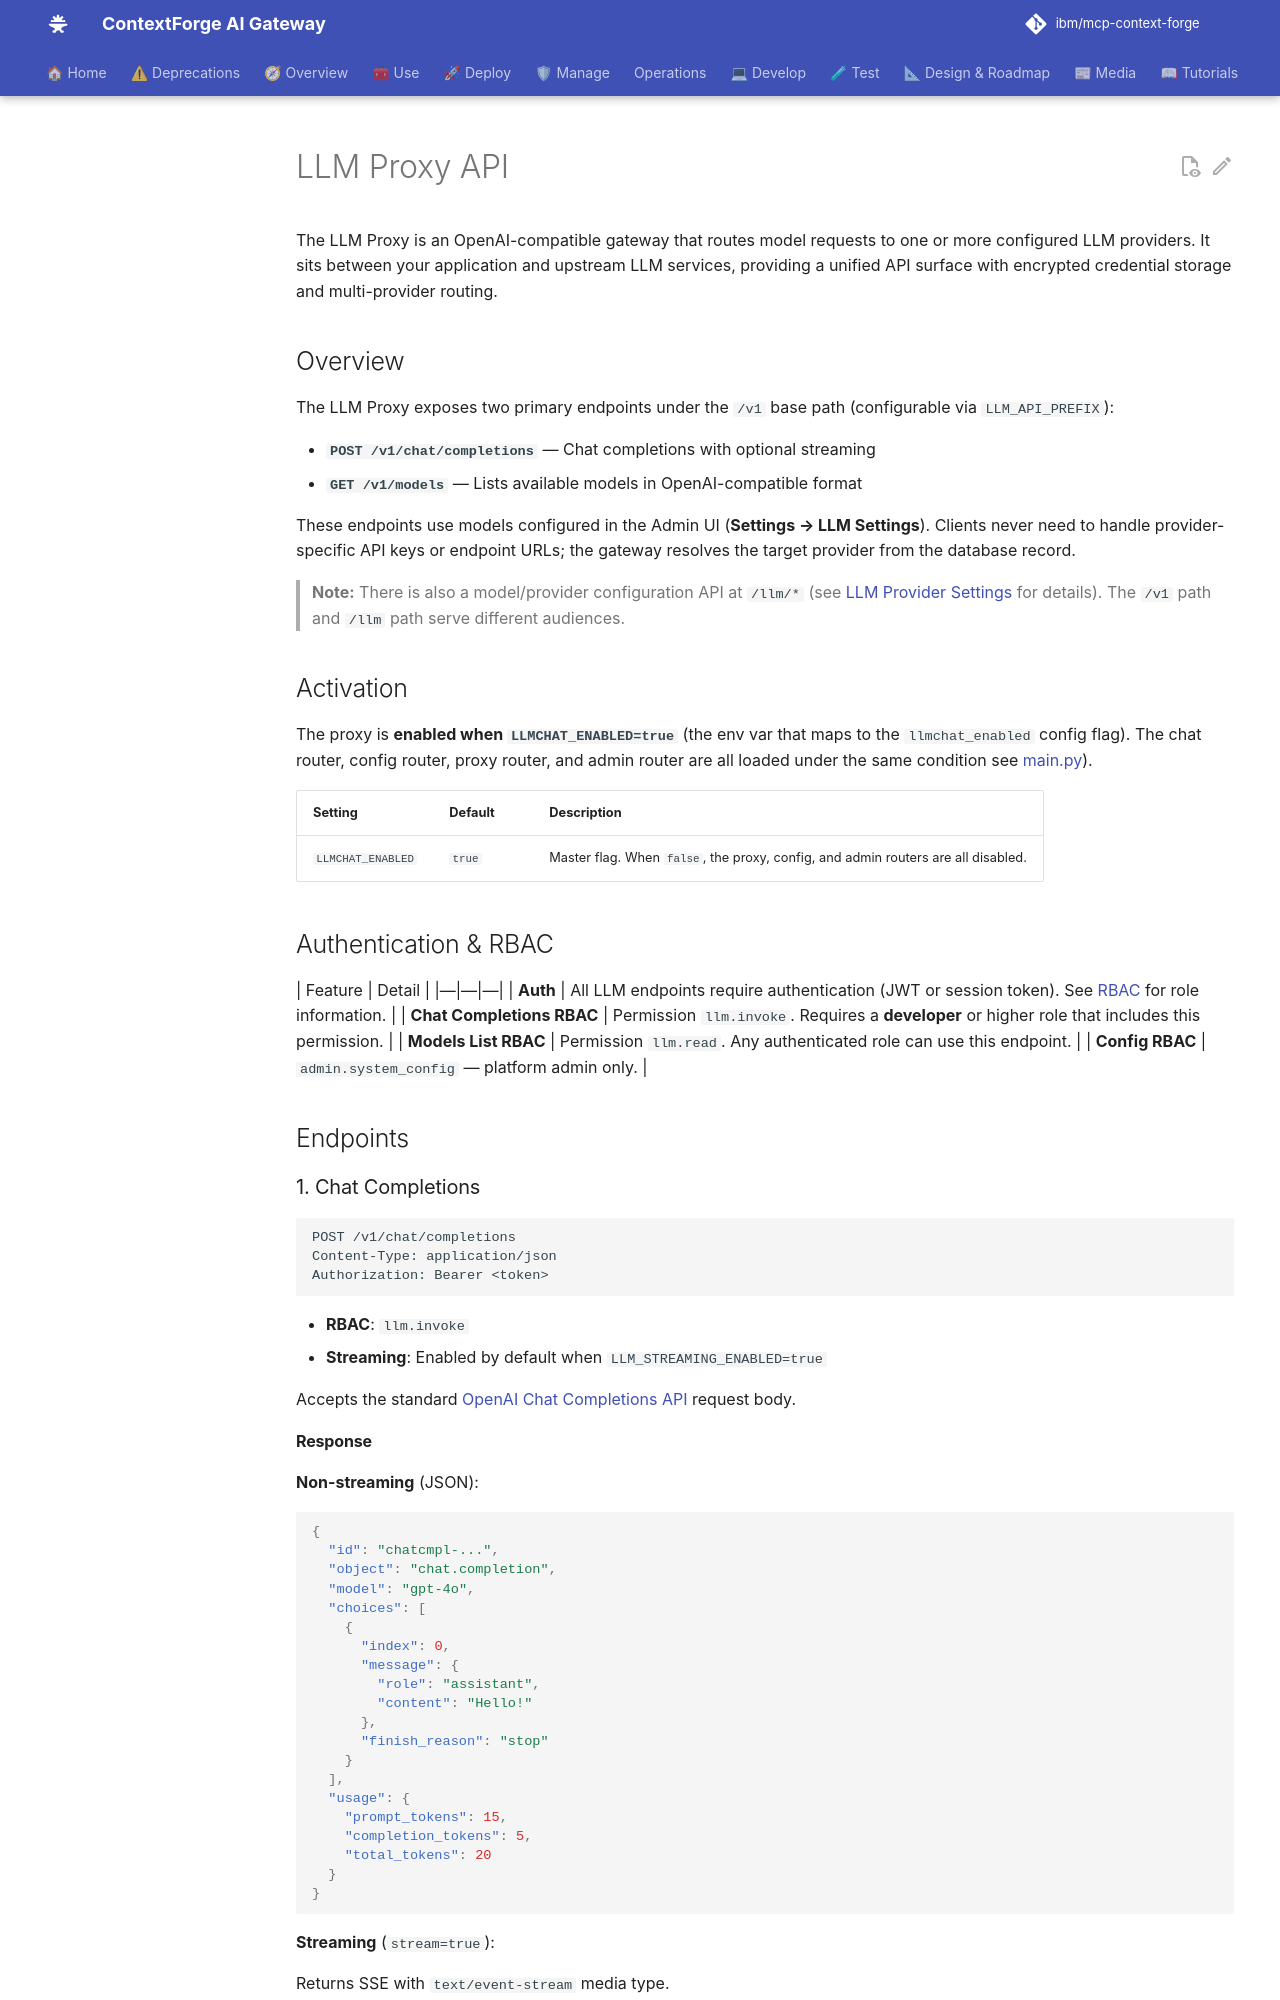

repository: brian-hussey/mcp-context-forge · page: 1.0.11/api/llm-proxy/index.html · generator: mkdocs

# LLM Proxy API

The LLM Proxy is an OpenAI-compatible gateway that routes model requests to one or more configured LLM providers.
It sits between your application and upstream LLM services, providing a unified API surface with encrypted credential
storage and multi-provider routing.

## Overview

The LLM Proxy exposes two primary endpoints under the `/v1` base path (configurable via `LLM_API_PREFIX`):

- **`POST /v1/chat/completions`** — Chat completions with optional streaming
- **`GET  /v1/models`** — Lists available models in OpenAI-compatible format

These endpoints use models configured in the Admin UI (**Settings → LLM Settings**). Clients never need to handle
provider-specific API keys or endpoint URLs; the gateway resolves the target provider from the database record.

> **Note:** There is also a model/provider configuration API at `/llm/*` (see [LLM Provider Settings](../manage/llm-settings.md)
> for details). The `/v1` path and `/llm` path serve different audiences.

## Activation

The proxy is **enabled when `LLMCHAT_ENABLED=true`** (the env var that maps to the `llmchat_enabled` config
flag). The chat router, config router, proxy router, and admin router are all loaded under the same condition
see [main.py]()).

| Setting | Default | Description |
|---|---|---|
| `LLMCHAT_ENABLED` | `true` | Master flag. When `false`, the proxy, config, and admin routers are all disabled. |

## Authentication & RBAC

| Feature | Detail |
|---|---|---|
| **Auth** | All LLM endpoints require authentication (JWT or session token). See [RBAC](../manage/rbac.md) for role information. |
| **Chat Completions RBAC** | Permission `llm.invoke`. Requires a **developer** or higher role that includes this permission. |
| **Models List RBAC** | Permission `llm.read`. Any authenticated role can use this endpoint. |
| **Config RBAC** | `admin.system_config` — platform admin only. |

## Endpoints

### 1. Chat Completions

```http
POST /v1/chat/completions
Content-Type: application/json
Authorization: Bearer <token>
```

- **RBAC**: `llm.invoke`
- **Streaming**: Enabled by default when `LLM_STREAMING_ENABLED=true`

Accepts the standard [OpenAI Chat Completions API](https://platform.openai.com/docs/api-reference/chat) request body.
